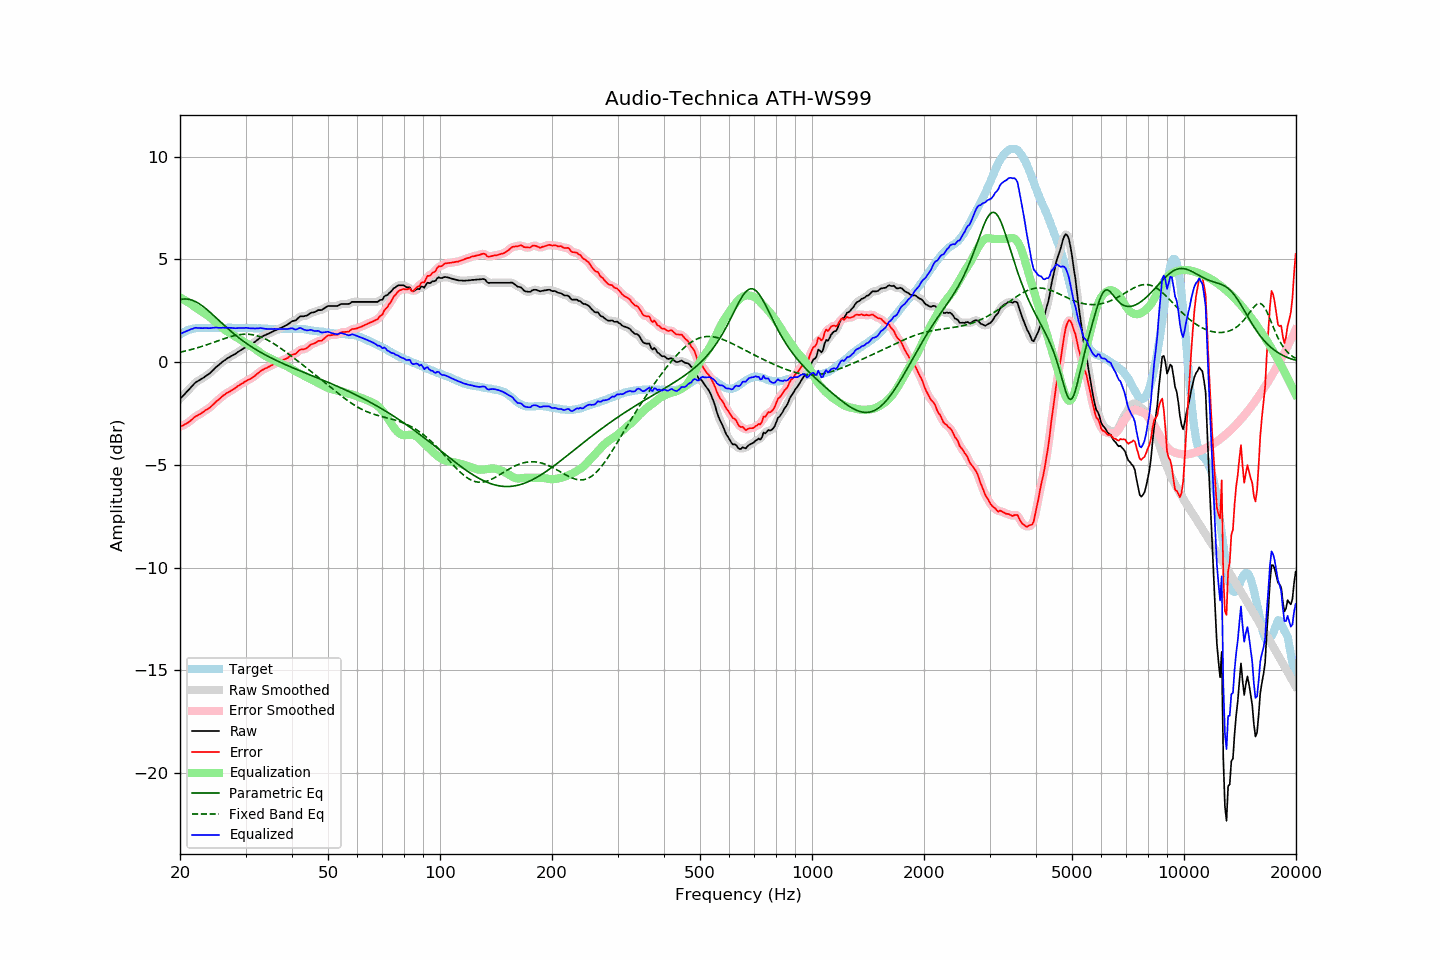

Values plotted in this chart, from the file beside it:
frequency, raw, error, smoothed, error_smoothed, equalization, parametric_eq, fixed_band_eq, equalized_raw, equalized_smoothed, target
20.00, -1.78, -3.13, -1.79, -3.14, 3.16, 3.05, 0.49, 1.37, 1.37, 1.35
20.20, -1.70, -3.10, -1.70, -3.10, 3.11, 3.06, 0.50, 1.41, 1.41, 1.40
20.40, -1.62, -3.07, -1.62, -3.07, 3.06, 3.07, 0.52, 1.44, 1.44, 1.45
20.61, -1.55, -3.02, -1.54, -3.03, 3.02, 3.08, 0.54, 1.47, 1.47, 1.48
20.81, -1.45, -2.98, -1.46, -2.99, 2.97, 3.07, 0.56, 1.51, 1.51, 1.53
21.02, -1.37, -2.94, -1.37, -2.94, 2.92, 3.07, 0.58, 1.54, 1.54, 1.57
21.23, -1.29, -2.88, -1.29, -2.88, 2.87, 3.05, 0.60, 1.57, 1.57, 1.59
21.44, -1.20, -2.81, -1.21, -2.82, 2.81, 3.03, 0.62, 1.61, 1.61, 1.61
21.66, -1.13, -2.75, -1.12, -2.74, 2.76, 3.00, 0.64, 1.63, 1.64, 1.63
21.87, -1.03, -2.67, -1.04, -2.68, 2.70, 2.97, 0.66, 1.67, 1.66, 1.64
22.09, -0.96, -2.62, -0.97, -2.63, 2.64, 2.93, 0.68, 1.68, 1.67, 1.66
22.31, -0.92, -2.59, -0.92, -2.58, 2.59, 2.89, 0.71, 1.66, 1.67, 1.67
22.54, -0.88, -2.54, -0.88, -2.54, 2.54, 2.84, 0.73, 1.66, 1.66, 1.67
22.76, -0.83, -2.50, -0.83, -2.50, 2.49, 2.79, 0.75, 1.65, 1.65, 1.67
22.99, -0.78, -2.44, -0.78, -2.44, 2.44, 2.73, 0.78, 1.66, 1.66, 1.66
23.22, -0.73, -2.39, -0.73, -2.39, 2.39, 2.67, 0.80, 1.66, 1.66, 1.66
23.45, -0.67, -2.33, -0.68, -2.34, 2.34, 2.61, 0.83, 1.67, 1.66, 1.66
23.69, -0.63, -2.29, -0.63, -2.29, 2.29, 2.55, 0.86, 1.66, 1.66, 1.66
23.92, -0.57, -2.24, -0.57, -2.24, 2.23, 2.48, 0.88, 1.65, 1.66, 1.66
24.16, -0.50, -2.18, -0.50, -2.18, 2.16, 2.41, 0.91, 1.66, 1.66, 1.67
24.40, -0.42, -2.11, -0.43, -2.11, 2.10, 2.34, 0.94, 1.67, 1.67, 1.68
24.65, -0.36, -2.03, -0.35, -2.03, 2.03, 2.27, 0.97, 1.67, 1.68, 1.67
24.89, -0.27, -1.95, -0.28, -1.95, 1.96, 2.19, 0.99, 1.69, 1.68, 1.67
25.14, -0.20, -1.88, -0.21, -1.88, 1.89, 2.12, 1.02, 1.68, 1.68, 1.67
25.39, -0.14, -1.83, -0.14, -1.82, 1.82, 2.05, 1.05, 1.67, 1.68, 1.68
25.65, -0.08, -1.76, -0.07, -1.75, 1.75, 1.97, 1.08, 1.67, 1.68, 1.68
25.91, -0.01, -1.68, -0.01, -1.68, 1.68, 1.90, 1.10, 1.68, 1.67, 1.67
26.16, 0.06, -1.61, 0.05, -1.62, 1.62, 1.83, 1.13, 1.68, 1.68, 1.67
26.43, 0.10, -1.57, 0.11, -1.56, 1.57, 1.76, 1.16, 1.67, 1.68, 1.67
26.69, 0.17, -1.50, 0.16, -1.51, 1.52, 1.69, 1.18, 1.68, 1.68, 1.67
26.96, 0.21, -1.46, 0.21, -1.46, 1.46, 1.62, 1.21, 1.68, 1.68, 1.68
27.23, 0.25, -1.42, 0.26, -1.42, 1.41, 1.55, 1.23, 1.67, 1.67, 1.68
27.50, 0.30, -1.37, 0.30, -1.37, 1.37, 1.48, 1.25, 1.67, 1.67, 1.68
27.77, 0.35, -1.32, 0.34, -1.33, 1.32, 1.42, 1.27, 1.66, 1.66, 1.67
28.05, 0.39, -1.28, 0.39, -1.27, 1.27, 1.35, 1.29, 1.65, 1.66, 1.67
28.33, 0.44, -1.22, 0.44, -1.22, 1.22, 1.29, 1.31, 1.65, 1.66, 1.65
28.62, 0.49, -1.16, 0.49, -1.16, 1.17, 1.22, 1.33, 1.66, 1.66, 1.65
28.90, 0.55, -1.12, 0.54, -1.11, 1.12, 1.16, 1.34, 1.66, 1.66, 1.66
29.19, 0.60, -1.06, 0.60, -1.06, 1.07, 1.10, 1.35, 1.66, 1.66, 1.65
29.48, 0.65, -1.03, 0.65, -1.02, 1.02, 1.05, 1.36, 1.66, 1.66, 1.67
29.78, 0.69, -0.97, 0.70, -0.97, 0.97, 0.99, 1.36, 1.67, 1.67, 1.66
30.08, 0.74, -0.92, 0.74, -0.92, 0.93, 0.93, 1.36, 1.67, 1.67, 1.67
30.38, 0.78, -0.87, 0.78, -0.88, 0.88, 0.88, 1.36, 1.67, 1.67, 1.66
30.68, 0.82, -0.84, 0.82, -0.84, 0.84, 0.83, 1.36, 1.65, 1.66, 1.66
30.99, 0.85, -0.80, 0.86, -0.80, 0.79, 0.77, 1.35, 1.65, 1.65, 1.66
31.30, 0.90, -0.75, 0.90, -0.75, 0.74, 0.72, 1.34, 1.64, 1.64, 1.65
31.61, 0.96, -0.70, 0.96, -0.70, 0.68, 0.67, 1.32, 1.64, 1.64, 1.65
31.93, 1.01, -0.64, 1.01, -0.64, 0.63, 0.63, 1.31, 1.64, 1.64, 1.65
32.24, 1.08, -0.56, 1.08, -0.57, 0.57, 0.58, 1.29, 1.65, 1.65, 1.64
32.57, 1.13, -0.51, 1.14, -0.51, 0.51, 0.53, 1.26, 1.65, 1.65, 1.65
32.89, 1.21, -0.44, 1.20, -0.45, 0.46, 0.49, 1.23, 1.66, 1.66, 1.65
33.22, 1.25, -0.39, 1.25, -0.39, 0.41, 0.44, 1.20, 1.65, 1.65, 1.64
33.55, 1.29, -0.35, 1.29, -0.35, 0.36, 0.40, 1.17, 1.64, 1.64, 1.63
33.89, 1.32, -0.31, 1.32, -0.31, 0.31, 0.36, 1.13, 1.62, 1.63, 1.62
34.23, 1.36, -0.28, 1.35, -0.27, 0.27, 0.32, 1.10, 1.62, 1.62, 1.63
34.57, 1.39, -0.23, 1.39, -0.23, 0.23, 0.27, 1.05, 1.61, 1.61, 1.62
34.92, 1.42, -0.19, 1.43, -0.19, 0.19, 0.23, 1.01, 1.61, 1.61, 1.62
35.27, 1.46, -0.15, 1.46, -0.15, 0.15, 0.20, 0.97, 1.61, 1.61, 1.62
35.62, 1.50, -0.11, 1.51, -0.11, 0.11, 0.16, 0.92, 1.62, 1.62, 1.61
35.97, 1.55, -0.07, 1.54, -0.07, 0.08, 0.12, 0.87, 1.62, 1.62, 1.61
... 635 more rows
